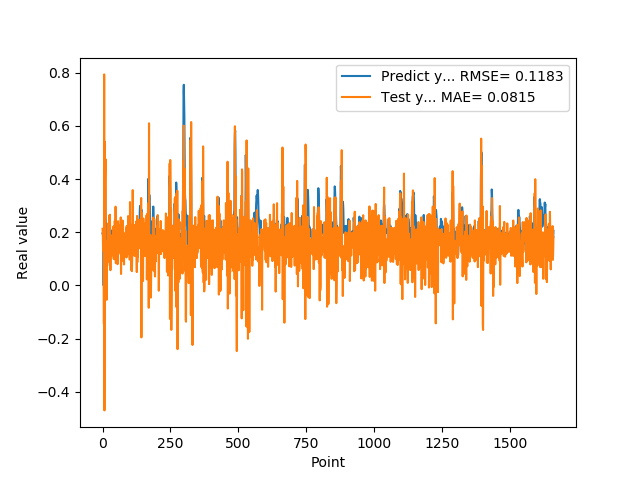

The table this chart was drawn from, first rows:
1.955727785830000398e-01, 2.132824099228511350e-01
1.954265981910000005e-01, 1.922814777342921611e-01
2.004670947789999880e-01, 1.308551360974926081e-01
2.029463946819999587e-01, 2.069325971697555389e-01
0.000000000000000000e+00, 1.837909407663230466e-01
1.862521618600000151e-01, -1.441518994605088255e-01
1.862153261900000301e-01, 7.936872297378978480e-01
4.038094580169999670e-01, -4.697923377579298898e-01
4.118085205549999461e-01, 5.407547810831776491e-01
3.743042349819999948e-01, 2.404319953417188294e-01
3.571429848669999685e-01, 4.082233682446092526e-01
2.572054266930000055e-01, 4.746828230932315096e-01
2.409307956699999753e-01, -4.470758483704399822e-02
2.253161966800000249e-01, 1.647387270177379237e-01
1.935185044999999937e-01, -3.877692021189869248e-02
1.787700653079999924e-01, -5.396298330461073850e-02
1.622045934200000150e-01, 1.217276264094658694e-01
1.761920750140000269e-01, 7.391451163517459566e-02
1.883655935530000325e-01, 1.339024354151936991e-01
1.861467957499999548e-01, 1.145179282120245695e-01
1.954913884399999968e-01, 1.484089351600889894e-01
1.954011768099999935e-01, 2.330215367763999734e-01
1.660518944260000185e-01, 1.690509508569183750e-01
1.907722949980000249e-01, 1.325942500809046409e-01
2.156041562559999625e-01, 2.621268562960246129e-01
1.898660957809999716e-01, 1.157310243305267050e-01
1.770474612709999895e-01, 8.648789337840004365e-02
2.001174986360000074e-01, 2.661233378816098005e-01
1.948629021640000125e-01, 2.122635079630524335e-01
1.922753006219999894e-01, 5.739208622572550267e-02
1.779100298880000042e-01, 1.886683019982478282e-01
1.810636967419999854e-01, 1.745814300776997452e-01
1.680064052340000114e-01, 1.768905619384042449e-01
1.635809391740000174e-01, 1.119642587738459844e-01
1.706920862200000111e-01, 1.638049160089837808e-01
1.916799396280000345e-01, 1.714831745575250421e-01
2.085516005749999957e-01, 1.657460948954910807e-01
2.058236002919999752e-01, 1.738715000754356976e-01
1.828240007160000513e-01, 1.897304370104843374e-01
1.857409924269999846e-01, 1.962160079893789932e-01
1.775099337099999841e-01, 2.217413189917971927e-01
1.752161234619999952e-01, 1.007491542484248298e-01
1.971126049759999999e-01, 1.423169567655454826e-01
1.845117062330000057e-01, 1.960599545698514523e-01
1.984785944219999987e-01, 9.935795080471759855e-02
2.143009155989999692e-01, 2.428061140360412984e-01
1.841159015890000139e-01, 1.831966682319032536e-01
2.104043960570000094e-01, 9.728208039109209615e-02
2.032361328599999739e-01, 2.963839823862276512e-01
2.088565975429999833e-01, 8.394025719279613051e-02
1.960448026660000231e-01, 1.763591340863704948e-01
1.900728046889999523e-01, 1.626233127519310928e-01
1.658952832220000062e-01, 1.663829636287401381e-01
1.872539073229999851e-01, 1.189978885027830335e-01
1.852532625200000171e-01, 2.015769935636349819e-01
1.799222826959999966e-01, 7.996571168970455223e-02
2.012764066460000223e-01, 1.622362646794770769e-01
1.978618204589999985e-01, 2.416954490311764014e-01
1.950792670250000027e-01, 1.171259268509270701e-01
1.711323857310000085e-01, 1.945719551465331654e-01
1.623787879939999901e-01, 1.595000969546236103e-01
... 1,599 more rows
